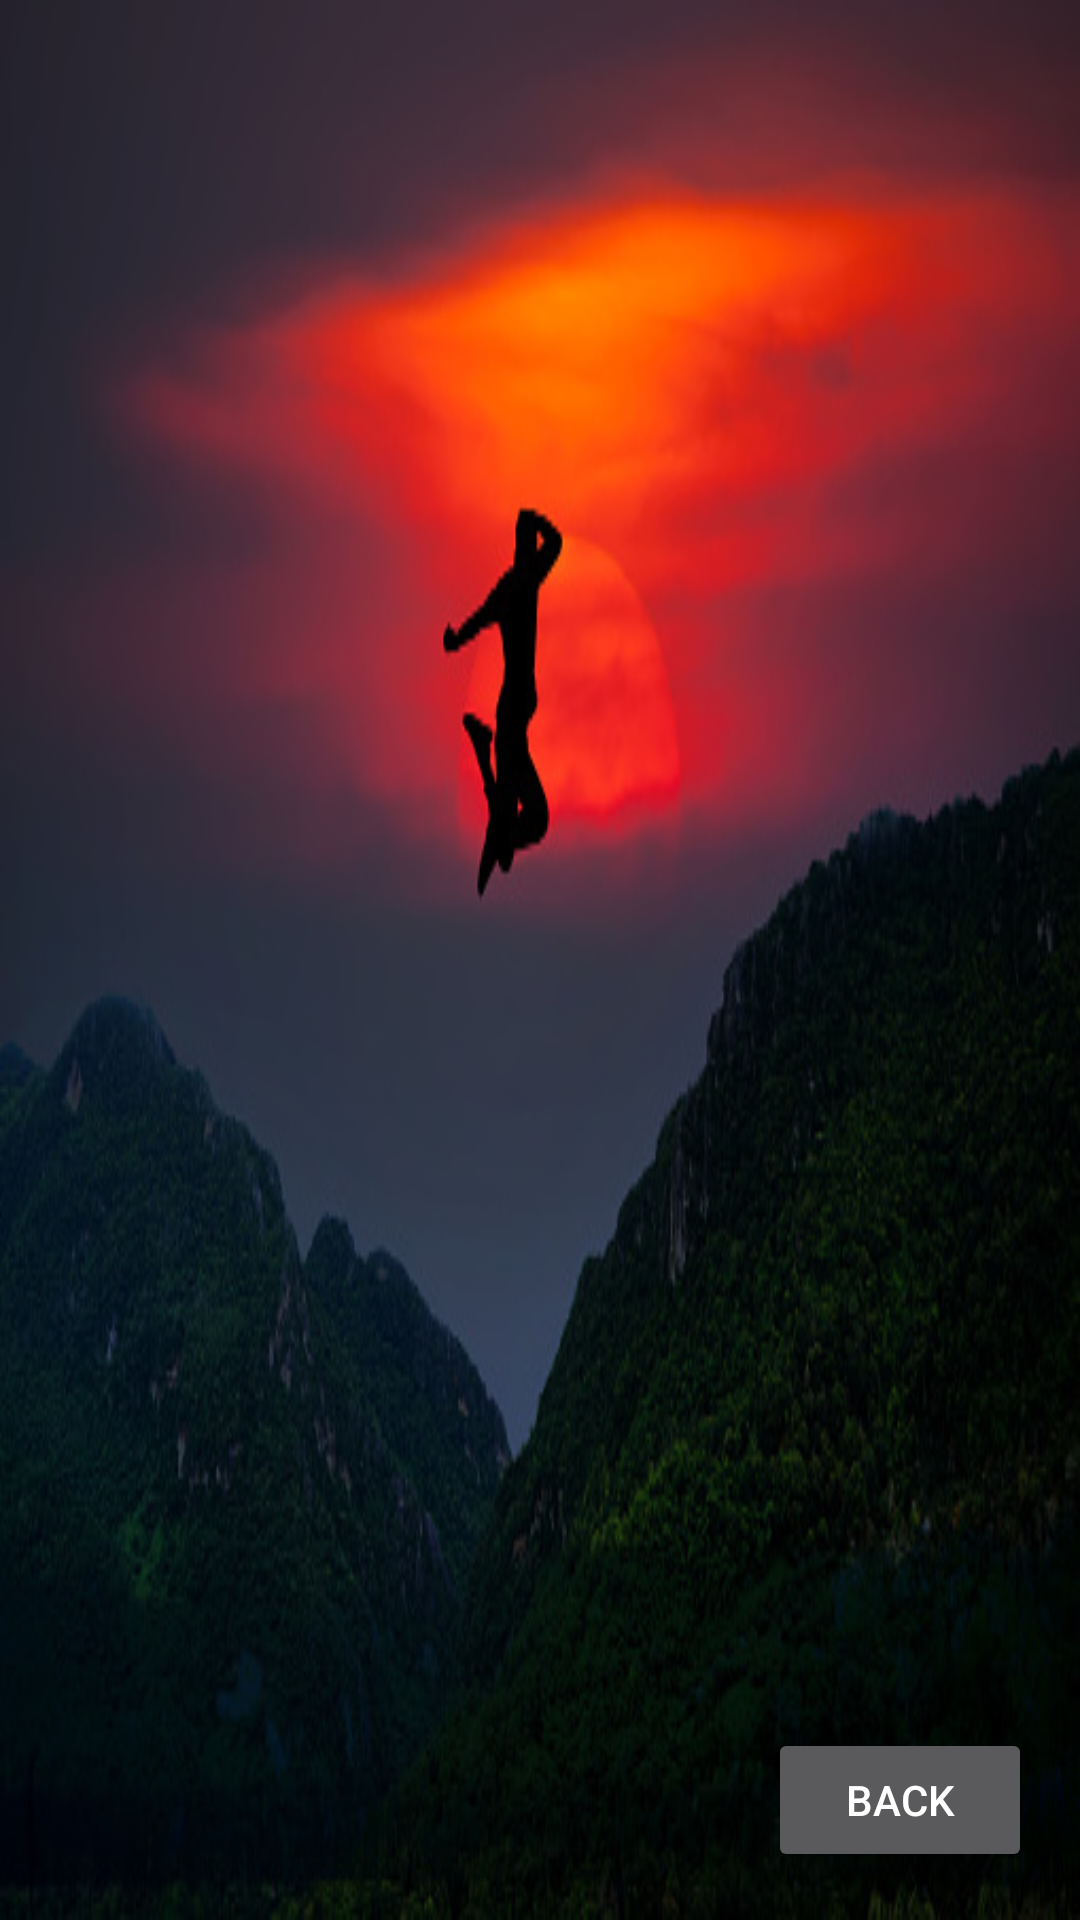

Android layout source for this screen:
<!-- AndroidManifest.xml: application theme MyTheme -->
<!-- res/layout/fullfiled_commitments_activity.xml -->
<?xml version="1.0" encoding="utf-8"?>
<androidx.constraintlayout.widget.ConstraintLayout xmlns:android="http://schemas.android.com/apk/res/android"
    xmlns:app="http://schemas.android.com/apk/res-auto"
    xmlns:tools="http://schemas.android.com/tools"
    android:layout_width="match_parent"
    android:layout_height="match_parent"
    android:background="@drawable/background">

    <androidx.recyclerview.widget.RecyclerView
        android:id="@+id/rv_finished_commits"
        android:layout_width="match_parent"
        android:layout_height="wrap_content"
        android:layout_marginStart="16dp"
        android:layout_marginLeft="16dp"
        android:layout_marginTop="16dp"
        android:layout_marginEnd="16dp"
        android:layout_marginRight="16dp"
        app:layout_constraintEnd_toEndOf="parent"
        app:layout_constraintStart_toStartOf="parent"
        app:layout_constraintTop_toTopOf="parent" />

    <Button
        android:id="@+id/btn_exit"
        android:layout_width="wrap_content"
        android:layout_height="wrap_content"
        android:layout_marginEnd="16dp"
        android:layout_marginRight="16dp"
        android:layout_marginBottom="16dp"
        android:text="Back"
        app:layout_constraintBottom_toBottomOf="parent"
        app:layout_constraintEnd_toEndOf="parent" />
</androidx.constraintlayout.widget.ConstraintLayout>
<!-- resources referenced by this layout -->
<resources>
  <!-- drawable background: jpg bitmap (drawable-xhdpi, 61030 bytes) -->
  <style name="MyTheme" parent="Theme.MaterialComponents.NoActionBar">
          <item name="android:windowNoTitle">true</item>
          <item name="android:windowActionBar">false</item>
          <item name="android:color">@color/dark_blue</item>
          <item name="colorSecondary">@color/red</item>
      </style>
  <color name="dark_blue">#030346</color>
  <color name="red">#FC3500</color>
</resources>
